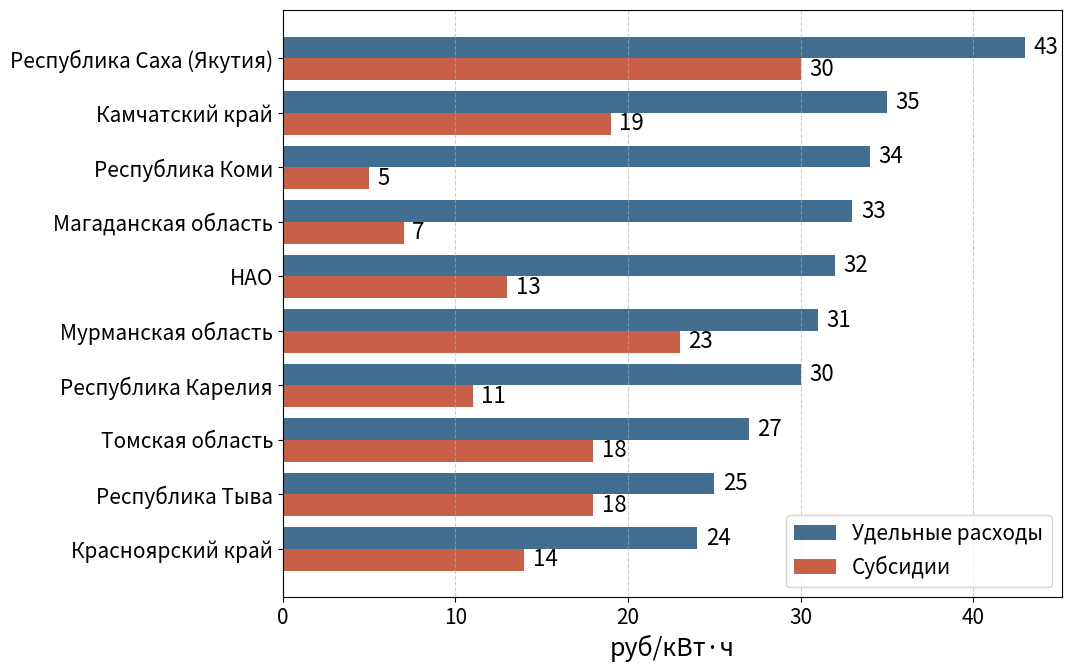

Python code for this plot:
import matplotlib.pyplot as plt
import numpy as np

# =========================
# ГЛОБАЛЬНЫЕ НАСТРОЙКИ ШРИФТА (+2)
# =========================
plt.rcParams.update({
    "font.size": 16,
    "axes.labelsize": 18,
    "xtick.labelsize": 15,
    "ytick.labelsize": 15,
    "legend.fontsize": 15
})

# =========================
# ДАННЫЕ
# =========================
regions = [
    "Республика Саха (Якутия)",
    "Камчатский край",
    "Республика Коми",
    "Магаданская область",
    "НАО",
    "Мурманская область",
    "Республика Карелия",
    "Томская область",
    "Республика Тыва",
    "Красноярский край"
]

costs = [43, 35, 34, 33, 32, 31, 30, 27, 25, 24]
subsidies = [30, 19, 5, 7, 13, 23, 11, 18, 18, 14]

# =========================
# СОРТИРОВКА
# =========================
data = list(zip(regions, costs, subsidies))
data_sorted = sorted(data, key=lambda x: x[1], reverse=True)

regions_top = [x[0] for x in data_sorted]
costs_top = [x[1] for x in data_sorted]
subs_top = [x[2] for x in data_sorted]

# =========================
# ГРАФИК
# =========================
y = np.arange(len(regions_top))

plt.figure(figsize=(11, 7))

color_cost = "#426f91"
color_subs = "#c95f46"

bar_width = 0.4

bars1 = plt.barh(y - bar_width/2, costs_top, height=bar_width,
                 color=color_cost, label="Удельные расходы")

bars2 = plt.barh(y + bar_width/2, subs_top, height=bar_width,
                 color=color_subs, label="Субсидии")

plt.yticks(y, regions_top)
plt.xlabel("руб/кВт·ч")

# Сетка
plt.grid(axis='x', linestyle='--', alpha=0.6)

# =========================
# ПОДПИСИ ЗНАЧЕНИЙ
# =========================
for i, (c, s) in enumerate(zip(costs_top, subs_top)):
    plt.text(c + 0.5, i - bar_width/2, f"{c}", va='center')
    plt.text(s + 0.5, i + bar_width/2, f"{s}", va='center')

plt.legend()
plt.gca().invert_yaxis()

plt.tight_layout()
plt.show()
